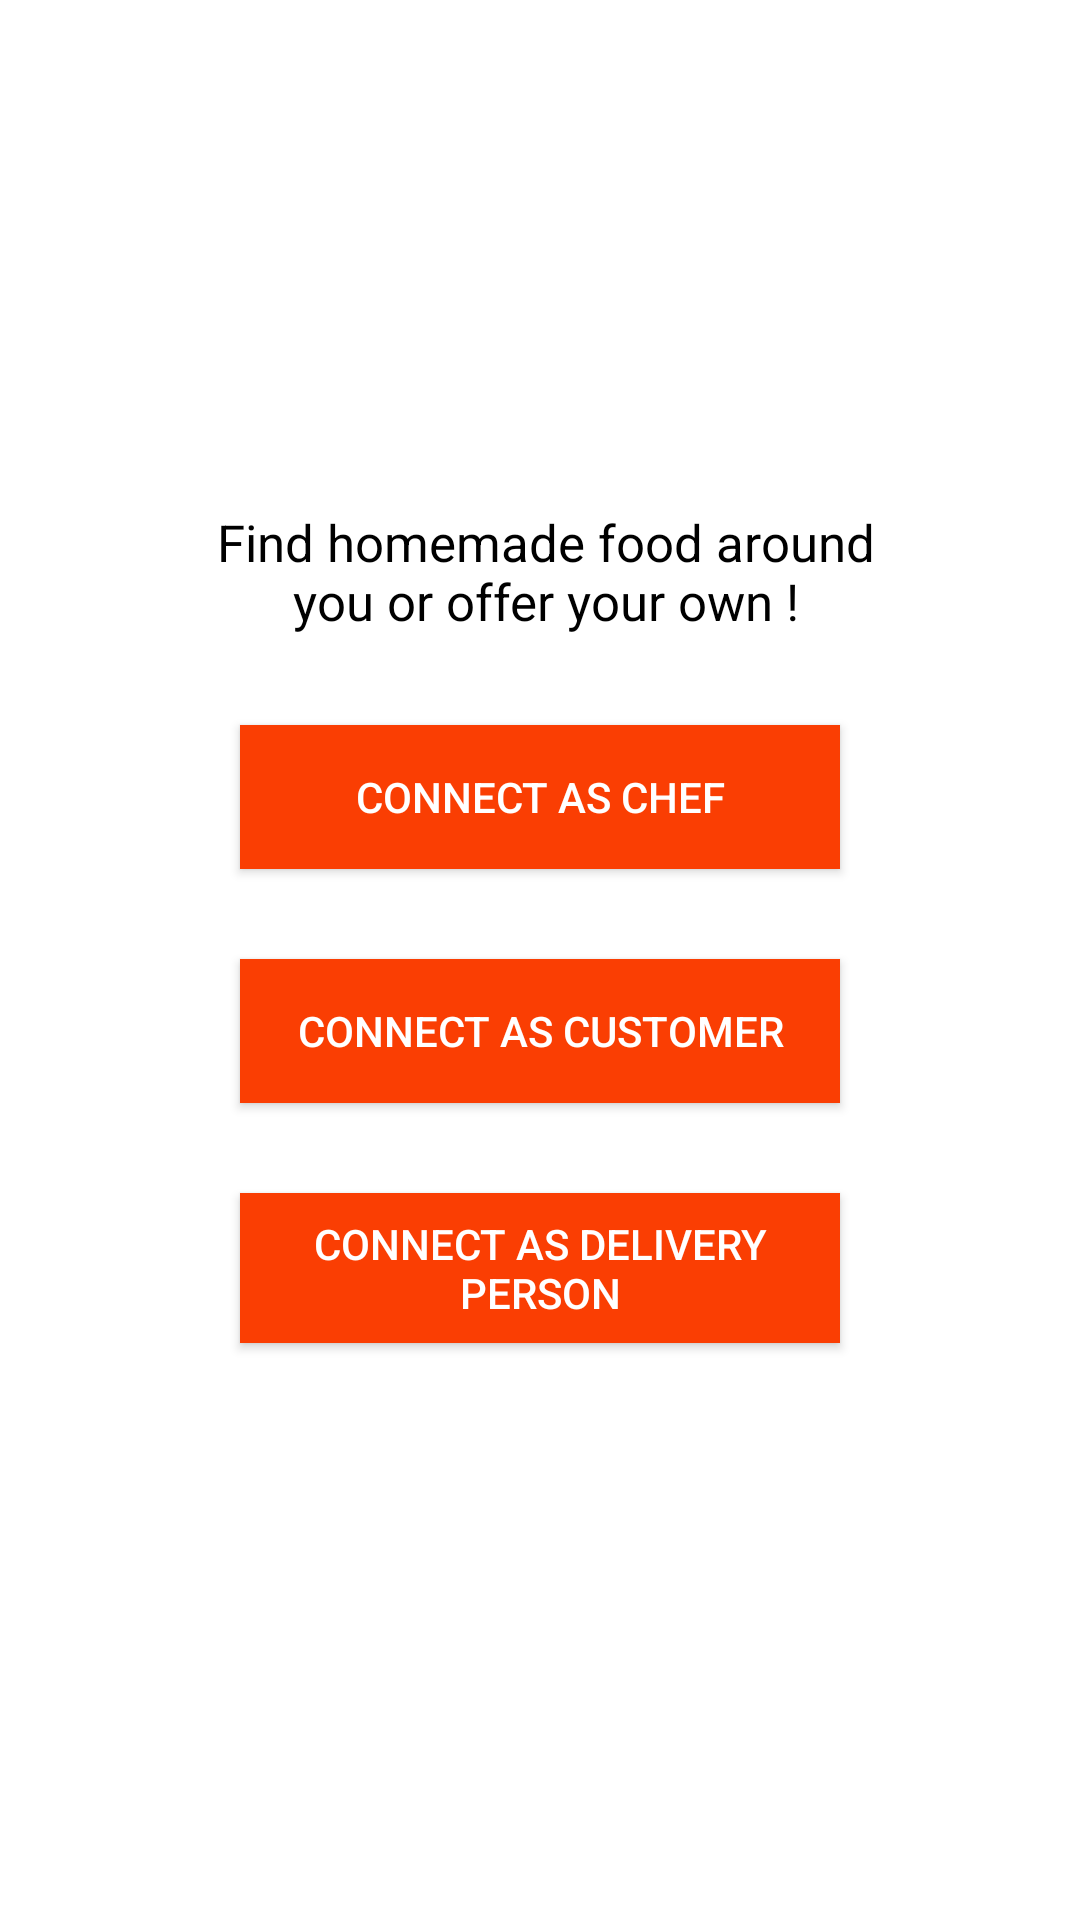

Reconstruct the res/layout file that produces this screen, plus the resources it refers to.
<!-- AndroidManifest.xml: application theme AppTheme -->
<!-- res/layout/activity_choose_one.xml -->
<?xml version="1.0" encoding="utf-8"?>
<androidx.constraintlayout.widget.ConstraintLayout xmlns:android="http://schemas.android.com/apk/res/android"
    xmlns:app="http://schemas.android.com/apk/res-auto"
    xmlns:tools="http://schemas.android.com/tools"
    android:id="@+id/back3"
    android:layout_width="fill_parent"
    android:layout_height="fill_parent"
    android:background="@drawable/food3"
    tools:context="com.foodapp.ChooseOne">


    <LinearLayout
        android:id="@+id/linearlayout"
        android:layout_width="265dp"
        android:layout_height="330dp"
        android:layout_alignParentStart="true"
        android:layout_alignParentLeft="true"
        android:layout_alignParentTop="true"
        android:layout_alignParentEnd="true"
        android:layout_alignParentRight="true"
        android:layout_alignParentBottom="true"

        android:background="@drawable/background_shape"
        android:orientation="vertical"
        android:padding="15dp"
        app:layout_constraintBottom_toBottomOf="parent"
        app:layout_constraintEnd_toEndOf="parent"
        app:layout_constraintStart_toStartOf="parent"
        app:layout_constraintTop_toTopOf="parent"
        app:layout_constraintVertical_bias="0.498">

        <TextView
            android:layout_width="230dp"
            android:layout_height="wrap_content"
            android:layout_marginLeft="4dp"
            android:layout_marginRight="4dp"
            android:text="Find homemade food around you or offer your own !"
            android:textAlignment="center"
            android:textColor="@color/Black"
            android:textSize="17dp" />


        <Button
            android:id="@+id/chef"
            android:layout_width="200dp"
            android:layout_height="wrap_content"
            android:layout_gravity="center"
            android:layout_marginTop="30dp"
            android:background="#FA3E03"
            android:text="Connect as Chef"
            android:textColor="@color/white" />

        <Button
            android:id="@+id/customer"
            android:layout_width="200dp"
            android:layout_height="wrap_content"
            android:layout_gravity="center"
            android:layout_marginTop="30dp"
            android:background="#FA3E03"
            android:text="Connect as Customer"
            android:textColor="@color/white" />

        <Button
            android:id="@+id/delivery"
            android:layout_width="200dp"
            android:layout_height="50dp"
            android:layout_gravity="center"
            android:layout_marginTop="30dp"
            android:layout_marginBottom="30dp"
            android:background="#FA3E03"
            android:text="Connect as Delivery person"
            android:textColor="@color/white" />

    </LinearLayout>
</androidx.constraintlayout.widget.ConstraintLayout>
<!-- resources referenced by this layout -->
<resources>
  <color name="Black">#000000</color>
  <color name="white">#FFFFFF</color>
</resources>
